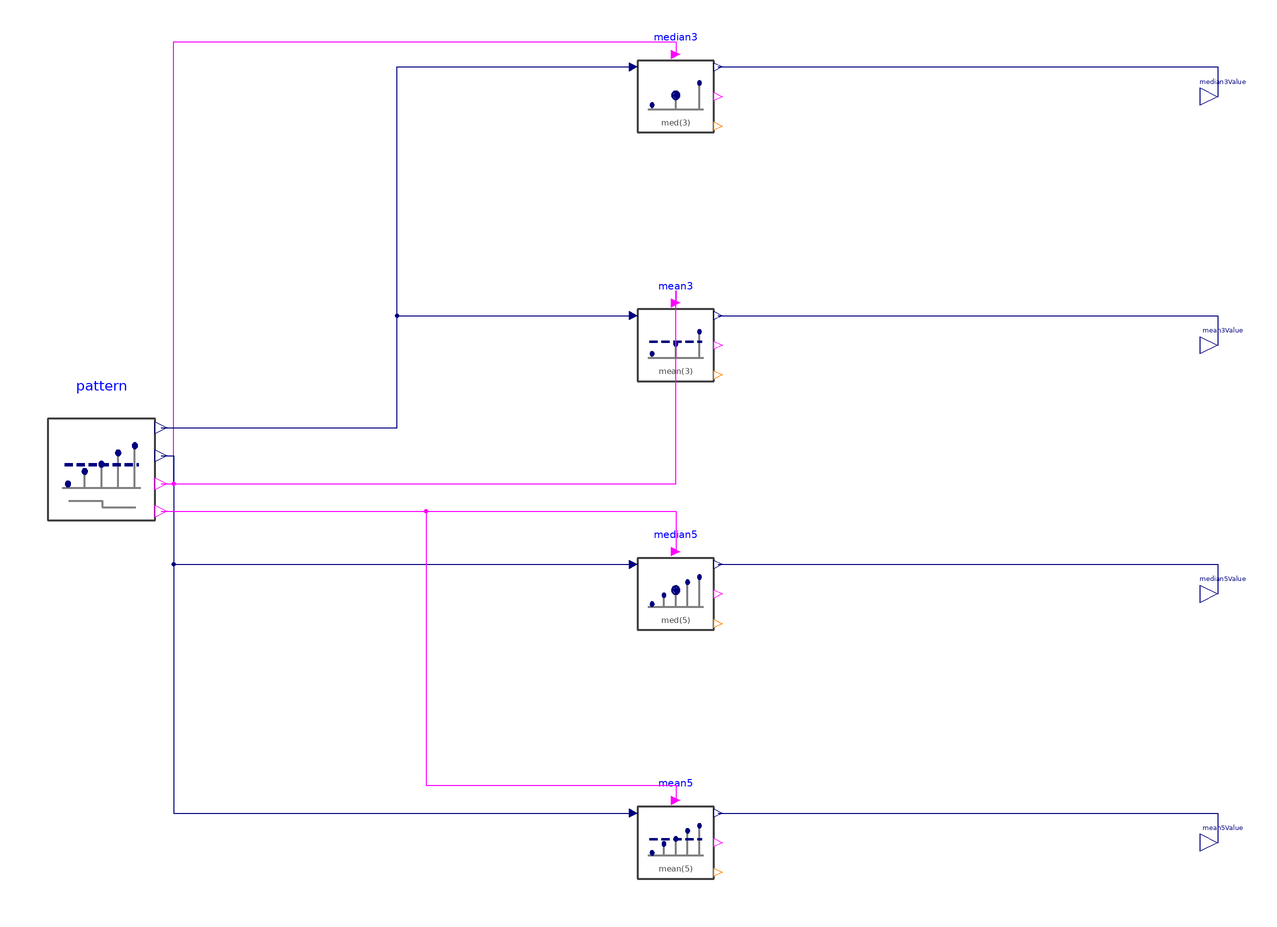

Above is the diagram view of the following Modelica model: its components placed by their Placement annotations and its connect equations drawn as lines.

model AnalogVoting "Compare median and mean under changing channel validity"
  extends Modelica.Icons.Example;
  ProtectionLibrary.Utilities.Internal.AnalogPattern pattern  "Common real signals and validity pattern" annotation(Placement(transformation(origin={-247,0},extent={{-24,-24},{24,24}},rotation=0)));
  ProtectionLibrary.Voting.AnalogVoting.Median3 median3(useValidInput=true,fallbackValue=-9)  "Median of eligible channels from three inputs" annotation(Placement(transformation(origin={-16,150},extent={{-17,-17},{17,17}},rotation=0)));
  Modelica.Blocks.Interfaces.RealOutput median3Value  "Reported median3 output, including its fallback" annotation(Placement(transformation(origin={202,150},extent={{-7,-7},{7,7}},rotation=0)));
  ProtectionLibrary.Voting.AnalogVoting.Mean3 mean3(useValidInput=true,fallbackValue=-9)  "Arithmetic mean of eligible channels from three inputs" annotation(Placement(transformation(origin={-16,50},extent={{-17,-17},{17,17}},rotation=0)));
  Modelica.Blocks.Interfaces.RealOutput mean3Value  "Reported mean3 output, including its fallback" annotation(Placement(transformation(origin={202,50},extent={{-7,-7},{7,7}},rotation=0)));
  ProtectionLibrary.Voting.AnalogVoting.Median5 median5(useValidInput=true,fallbackValue=-9)  "Median of eligible channels from five inputs" annotation(Placement(transformation(origin={-16,-50},extent={{-17,-17},{17,17}},rotation=0)));
  Modelica.Blocks.Interfaces.RealOutput median5Value  "Reported median5 output, including its fallback" annotation(Placement(transformation(origin={202,-50},extent={{-7,-7},{7,7}},rotation=0)));
  ProtectionLibrary.Voting.AnalogVoting.Mean5 mean5(useValidInput=true,fallbackValue=-9)  "Arithmetic mean of eligible channels from five inputs" annotation(Placement(transformation(origin={-16,-150},extent={{-17,-17},{17,17}},rotation=0)));
  Modelica.Blocks.Interfaces.RealOutput mean5Value  "Reported mean5 output, including its fallback" annotation(Placement(transformation(origin={202,-150},extent={{-7,-7},{7,7}},rotation=0)));
equation
  connect(median3.y,median3Value) annotation(Line(points={{1,161.9},{202,161.9},{202,150}},color={0,0,127}));
  connect(pattern.u3,median3.u) annotation(Line(points={{-223,16.8},{-128,16.8},{-128,161.9},{-33,161.9}},color={0,0,127}));
  connect(pattern.valid3,median3.valid) annotation(Line(points={{-223,-5.59999},{-218,-5.59999},{-218,172},{-16,172},{-16,167}},color={255,0,255}));
  connect(mean3.y,mean3Value) annotation(Line(points={{1,61.9},{202,61.9},{202,50}},color={0,0,127}));
  connect(pattern.u3,mean3.u) annotation(Line(points={{-223,16.8},{-128,16.8},{-128,61.9},{-33,61.9}},color={0,0,127}));
  connect(pattern.valid3,mean3.valid) annotation(Line(points={{-223,-5.59999},{-16,-5.59999},{-16,72},{-16,67}},color={255,0,255}));
  connect(median5.y,median5Value) annotation(Line(points={{1,-38.1},{202,-38.1},{202,-50}},color={0,0,127}));
  connect(pattern.u5,median5.u) annotation(Line(points={{-223,5.59999},{-218,5.59999},{-218,-38.1},{-33,-38.1}},color={0,0,127}));
  connect(pattern.valid5,median5.valid) annotation(Line(points={{-223,-16.8},{-16,-16.8},{-16,-33}},color={255,0,255}));
  connect(mean5.y,mean5Value) annotation(Line(points={{1,-138.1},{202,-138.1},{202,-150}},color={0,0,127}));
  connect(pattern.u5,mean5.u) annotation(Line(points={{-223,5.59999},{-218,5.59999},{-218,-138.1},{-33,-138.1}},color={0,0,127}));
  connect(pattern.valid5,mean5.valid) annotation(Line(points={{-223,-16.8},{-116.5,-16.8},{-116.5,-127},{-16,-127},{-16,-133}},color={255,0,255}));
  annotation(experiment(StartTime=0,StopTime=4,Interval=0.008,Tolerance=1e-6),
    Diagram(coordinateSystem(extent={{-360,-240},{360,240}},preserveAspectRatio=true)),
    Documentation(info="<html><p>Apply one shared pattern to three-channel and five-channel median and arithmetic-mean blocks. The pattern includes an outlying value and changing channel qualification.</p><p>Plot the four top-level value outputs together with each voter's <code>available</code> and <code>nValid</code>. An unavailable result uses the configured fallback value of -9. Median and mean respond differently to an eligible outlier; validity flags determine which channels are eligible.</p></html>"));
end AnalogVoting;